9-way image classification set "data" from GitHub (CaoKha/SugarBeetGrowth); label vocabulary: Agrostemma githago cotyledon, Agrostemma githago foliage, Agrostemma githago intermediate, Beta vulgaris cotyledon, Beta vulgaris foliage, Beta vulgaris intermediate, Crepis setosa cotyledon, Crepis setosa foliage, Crepis setosa intermediate.

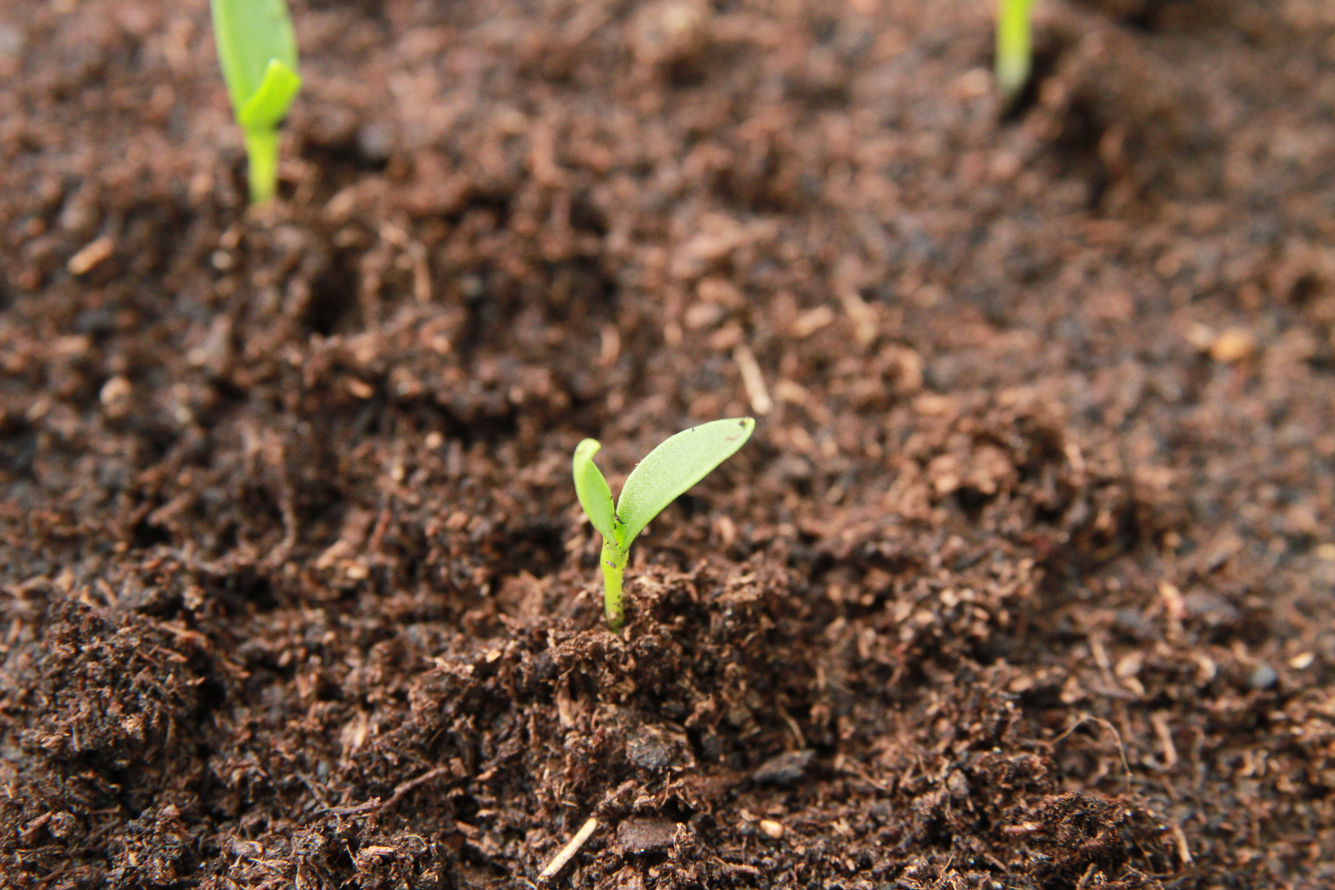
Label: Agrostemma githago cotyledon

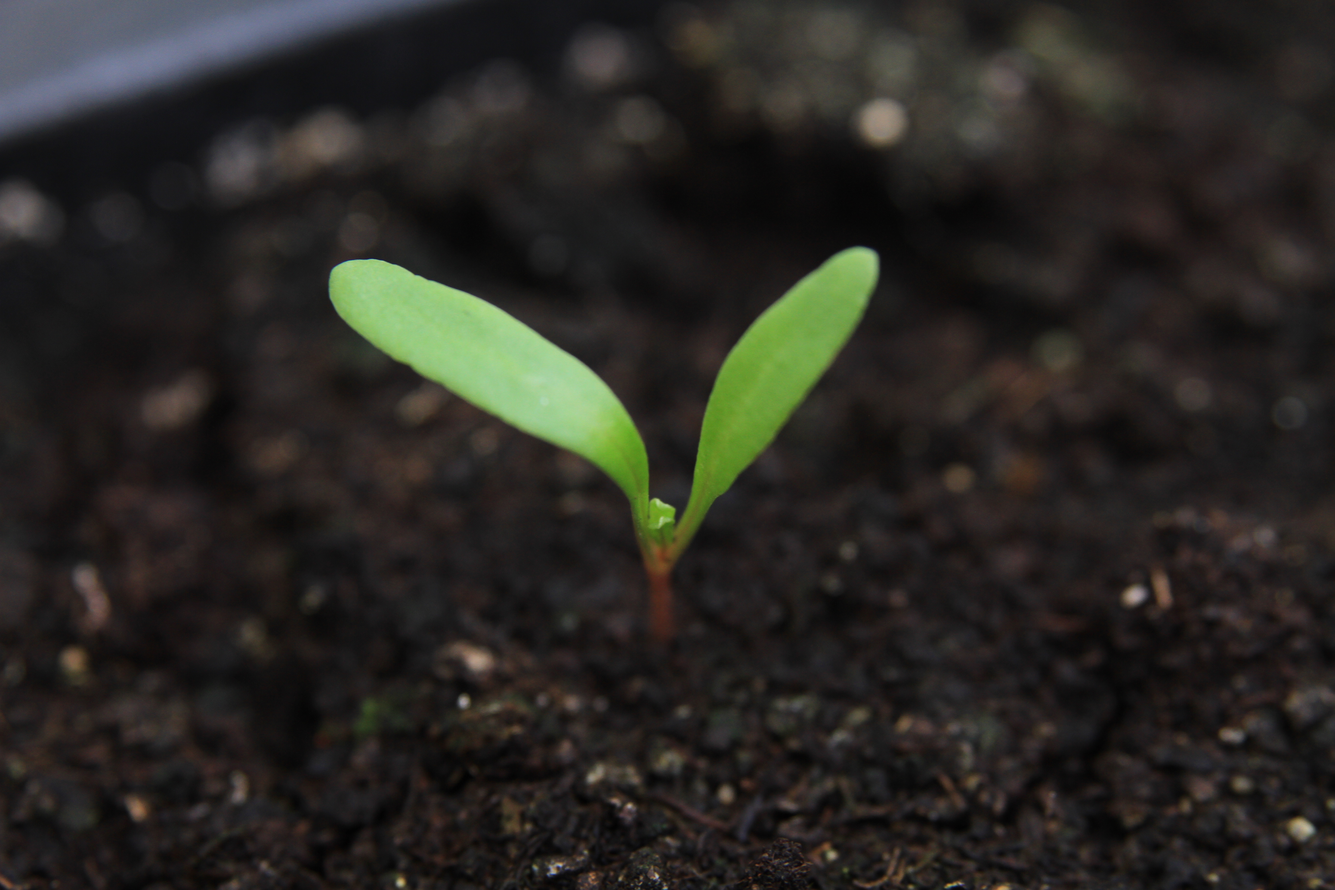
Label: Beta vulgaris intermediate

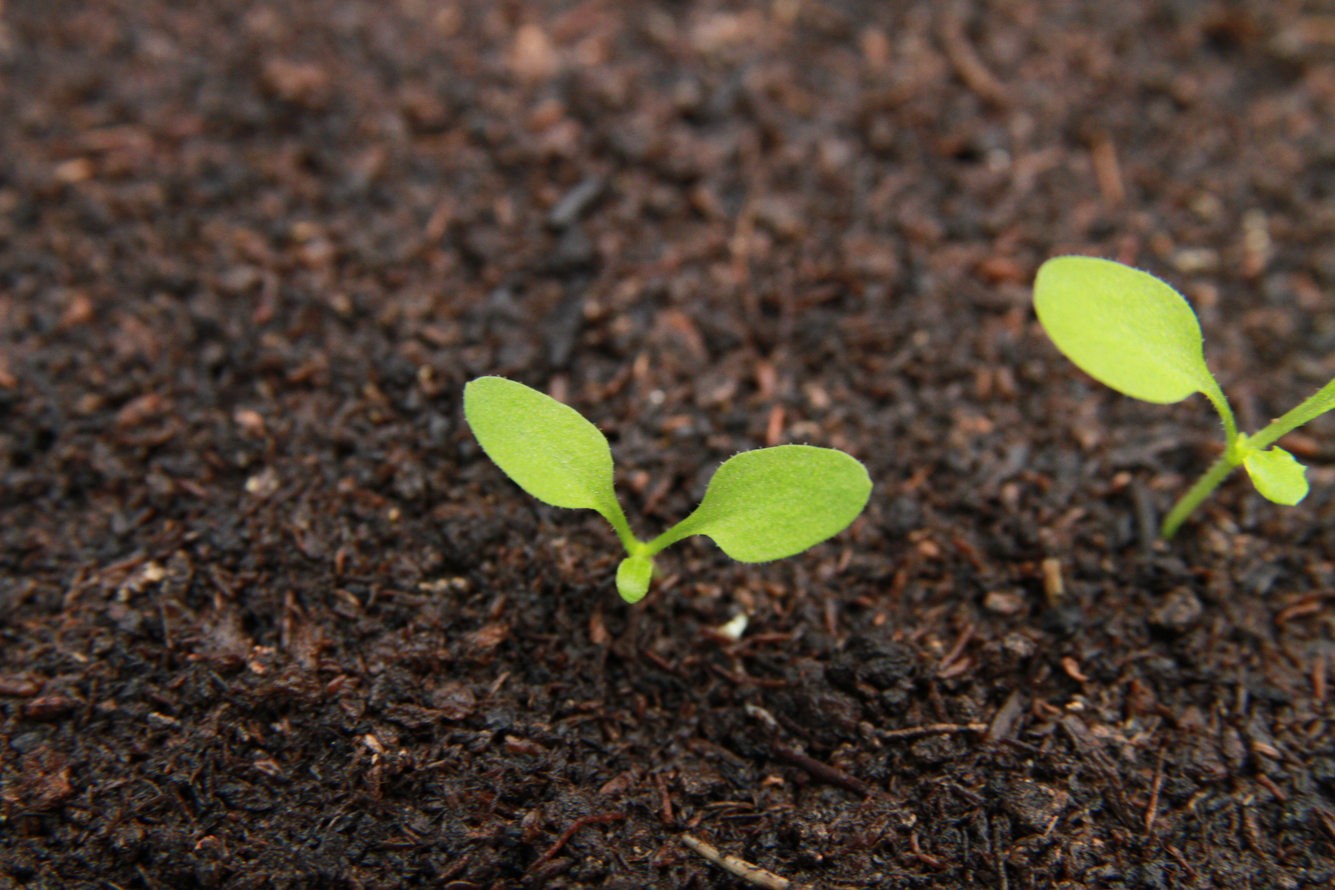
Label: Crepis setosa intermediate

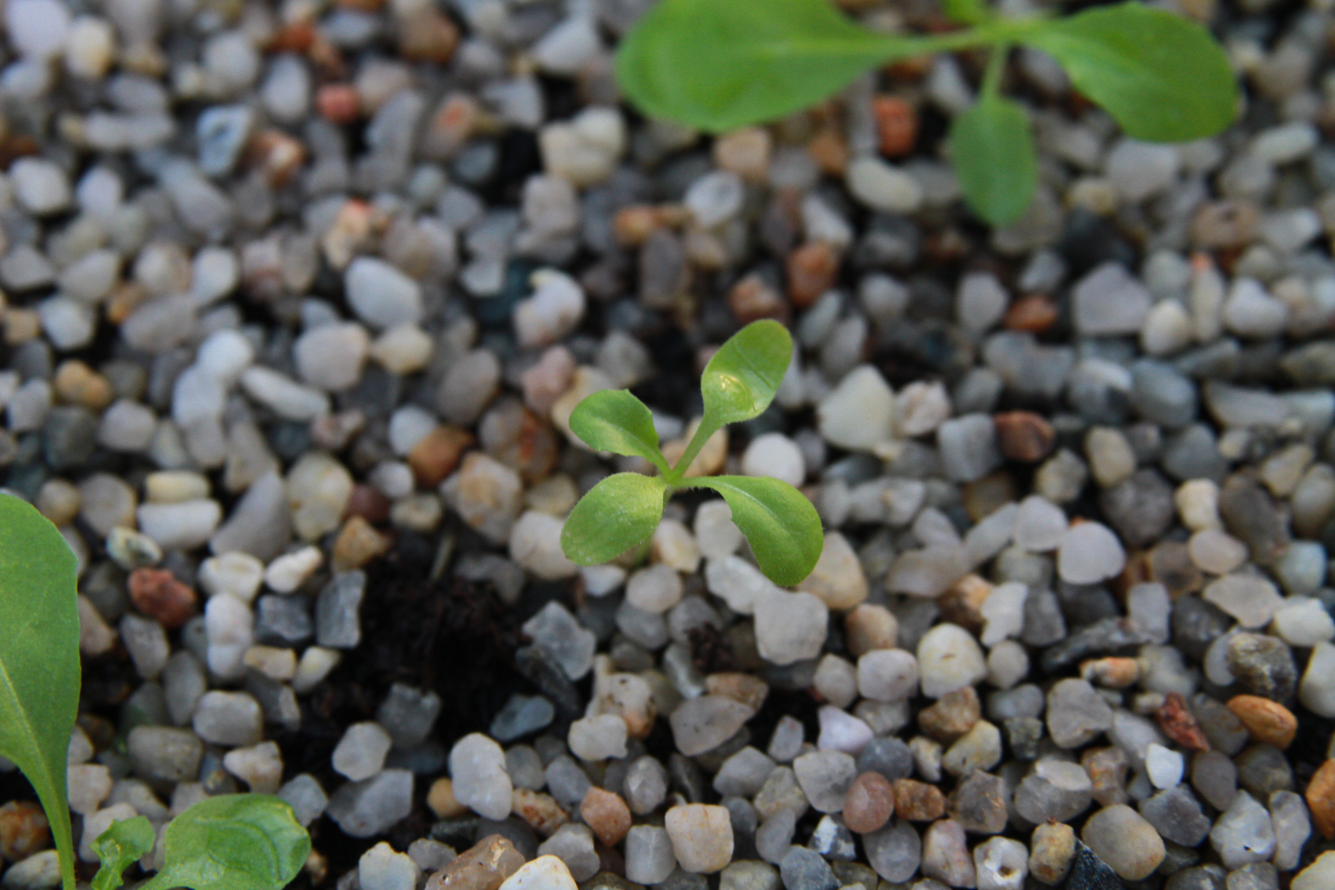
Label: Crepis setosa foliage

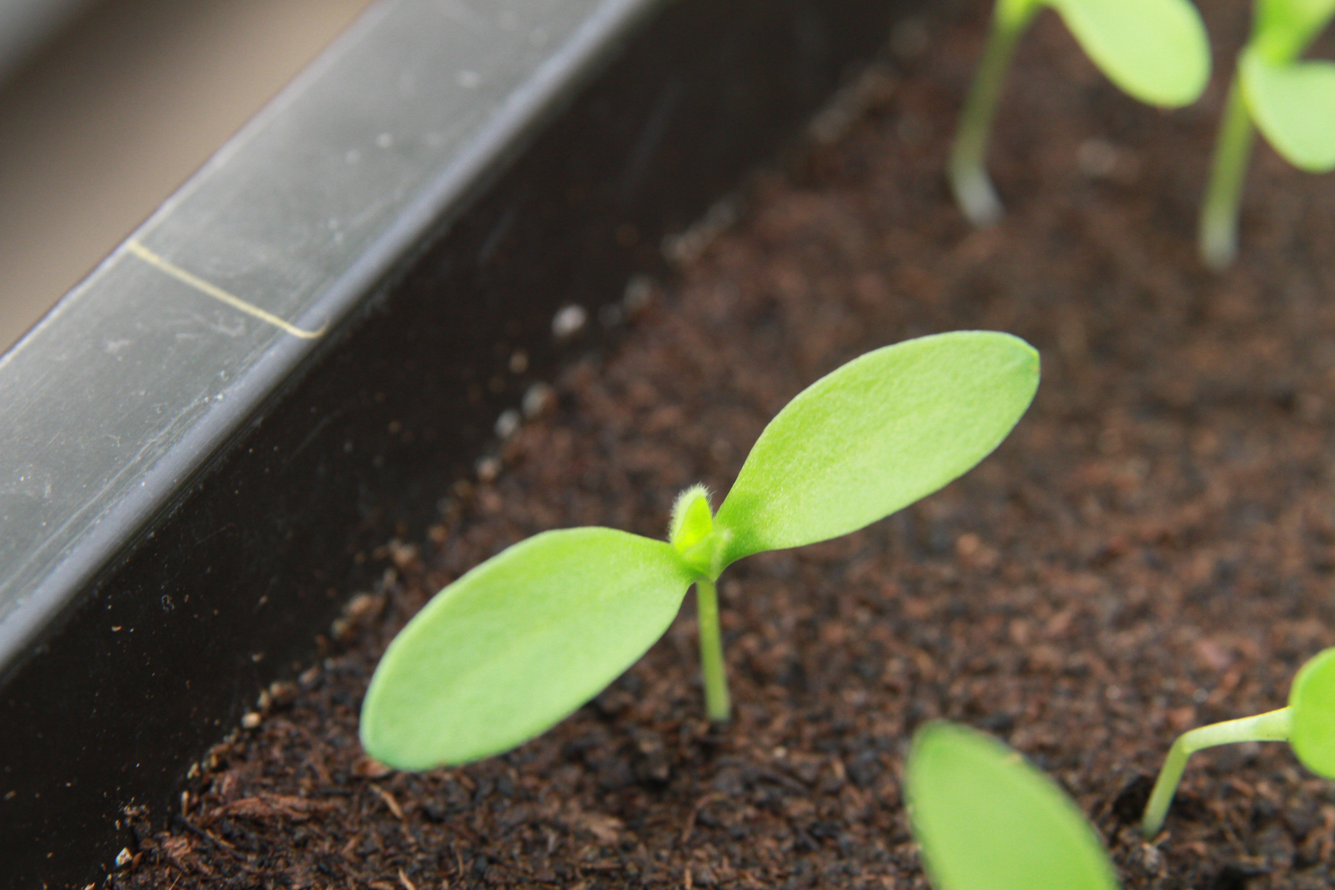
Label: Agrostemma githago intermediate

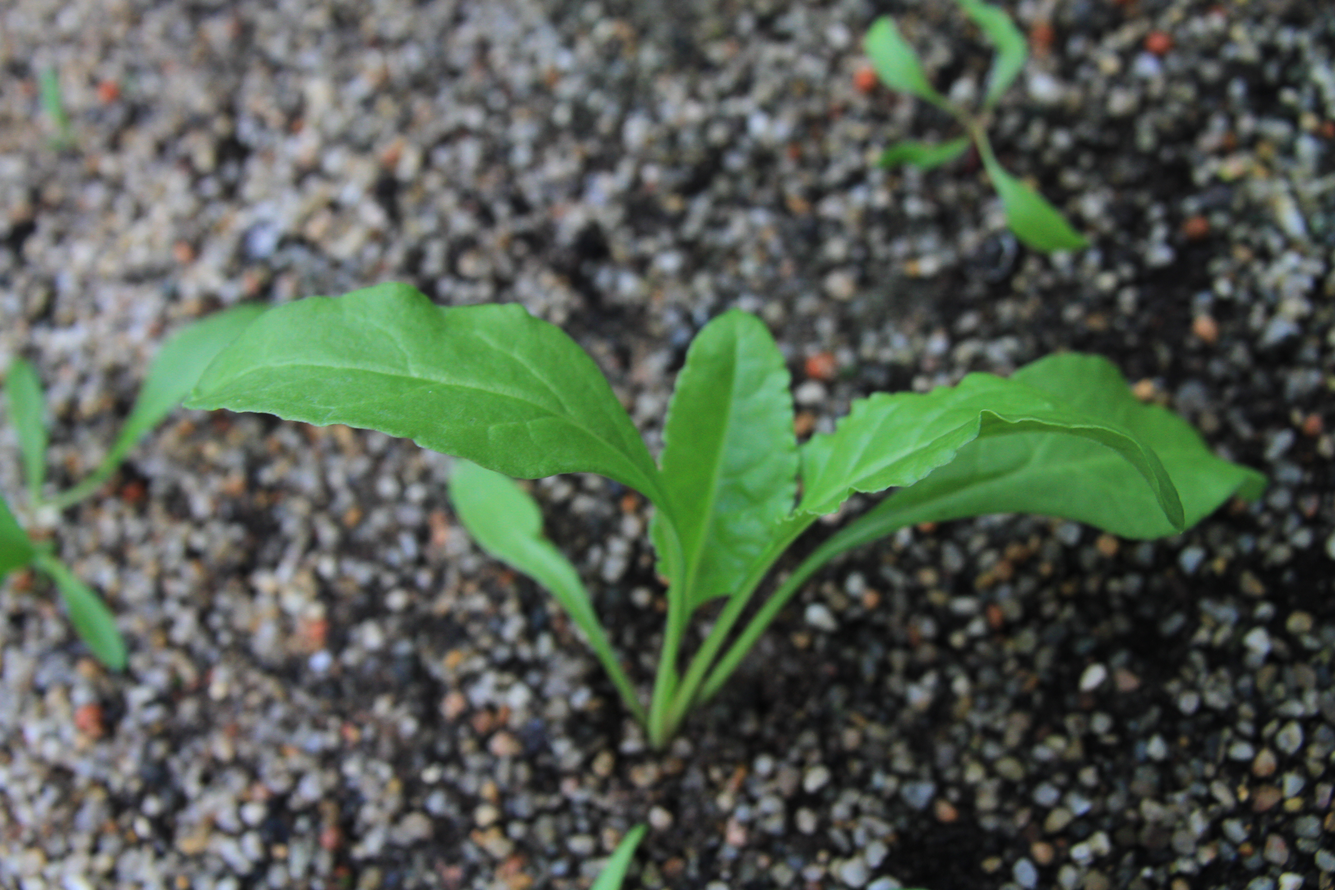
Label: Beta vulgaris foliage
